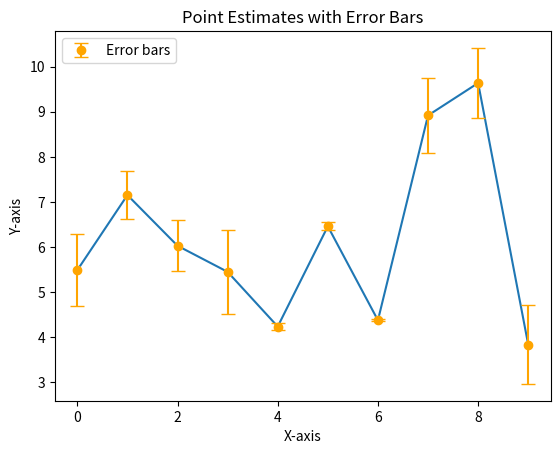

Source code (Python):
import seaborn as sns
import matplotlib.pyplot as plt
import numpy as np
import pandas as pd

# Sample data creation
np.random.seed(0)
data = pd.DataFrame({
    'x': np.arange(10),
    'y': np.random.rand(10) * 10,
    'error': np.random.rand(10)
})

# Point estimates with error bars
sns.lineplot(data=data, x='x', y='y', marker='o', ci=None)  # `ci=None` to not show confidence intervals
plt.errorbar(data['x'], data['y'], yerr=data['error'], fmt='o', capsize=5, color='orange', label='Error bars')
plt.title('Point Estimates with Error Bars')
plt.xlabel('X-axis')
plt.ylabel('Y-axis')
plt.legend()
plt.show()
